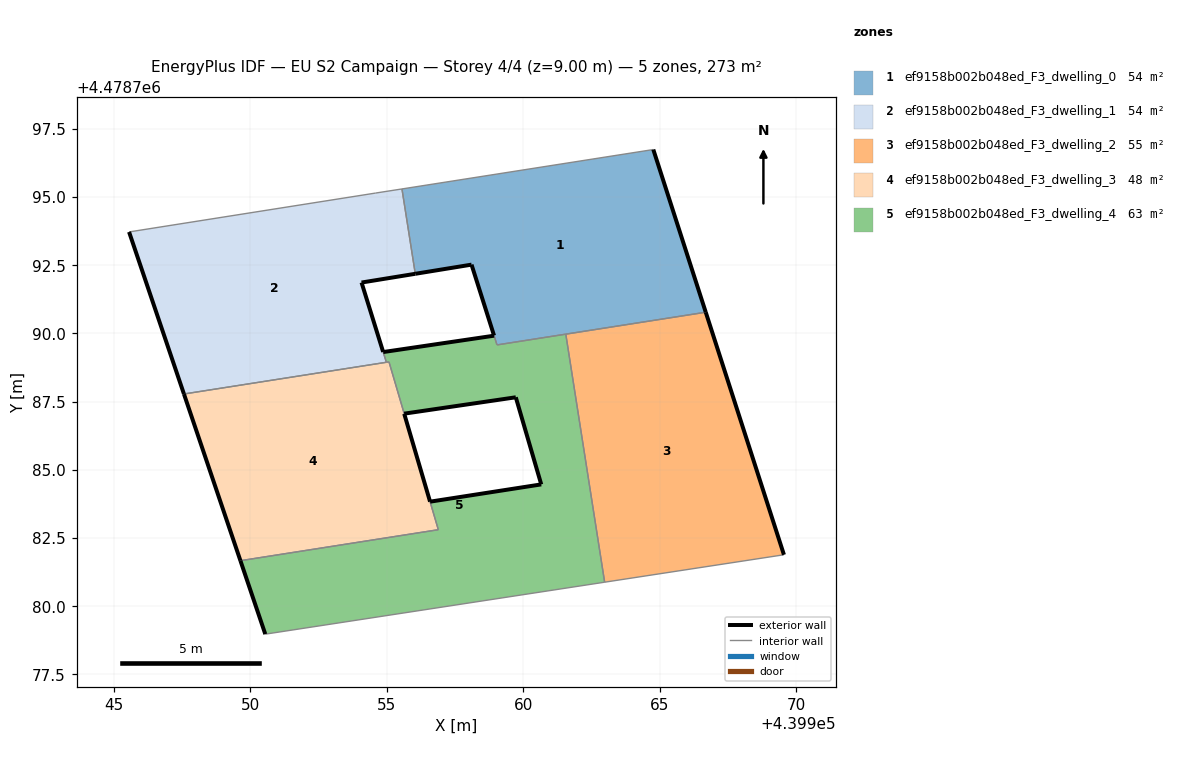
=== STOREY PLAN SPEC (per zone: floor XY polygon, exterior-wall plan segments, windows/doors) ===
zone 1: ef9158b002b048ed_F3_dwelling_0  (53.7 m²)
  floor: (439966.69, 4478790.78) (439964.77, 4478796.74) (439955.55, 4478795.30) (439956.04, 4478792.19) (439958.10, 4478792.52) (439959.04, 4478789.58)
  exterior wall: (439958.93, 4478789.92) – (439958.10, 4478792.52)  [2.7 m]
  exterior wall: (439958.10, 4478792.52) – (439956.04, 4478792.19)  [2.1 m]
  exterior wall: (439964.77, 4478796.74) – (439966.69, 4478790.78)  [6.3 m]
  interior walls: 5
zone 2: ef9158b002b048ed_F3_dwelling_1  (54.0 m²)
  floor: (439954.98, 4478788.94) (439954.87, 4478789.32) (439954.07, 4478791.87) (439956.04, 4478792.19) (439955.55, 4478795.30) (439954.59, 4478795.15) (439945.55, 4478793.72) (439947.56, 4478787.78)
  exterior wall: (439947.56, 4478787.78) – (439945.55, 4478793.72)  [6.3 m]
  exterior wall: (439956.04, 4478792.19) – (439954.07, 4478791.87)  [2.0 m]
  exterior wall: (439954.07, 4478791.87) – (439954.86, 4478789.32)  [2.7 m]
  interior walls: 5
zone 3: ef9158b002b048ed_F3_dwelling_2  (54.6 m²)
  floor: (439969.56, 4478781.89) (439966.69, 4478790.78) (439961.56, 4478789.97) (439962.99, 4478780.88)
  exterior wall: (439966.69, 4478790.78) – (439969.56, 4478781.89)  [9.3 m]
  interior walls: 3
zone 4: ef9158b002b048ed_F3_dwelling_3  (47.5 m²)
  floor: (439956.89, 4478782.80) (439955.64, 4478787.05) (439955.07, 4478788.96) (439947.56, 4478787.78) (439949.63, 4478781.67)
  exterior wall: (439949.63, 4478781.67) – (439947.56, 4478787.78)  [6.5 m]
  exterior wall: (439955.64, 4478787.05) – (439956.58, 4478783.83)  [3.4 m]
  interior walls: 5
zone 5: ef9158b002b048ed_F3_dwelling_4  (63.1 m²)
  floor: (439962.99, 4478780.88) (439961.56, 4478789.97) (439959.04, 4478789.58) (439958.93, 4478789.92) (439954.87, 4478789.32) (439954.98, 4478788.94) (439955.08, 4478788.96) (439955.64, 4478787.06) (439959.73, 4478787.66) (439960.66, 4478784.47) (439956.58, 4478783.83) (439956.89, 4478782.80) (439949.63, 4478781.67) (439950.54, 4478778.97)
  exterior wall: (439959.73, 4478787.66) – (439955.64, 4478787.06)  [4.1 m]
  exterior wall: (439954.87, 4478789.32) – (439958.93, 4478789.92)  [4.1 m]
  exterior wall: (439950.54, 4478778.97) – (439949.63, 4478781.67)  [2.8 m]
  exterior wall: (439956.59, 4478783.83) – (439960.66, 4478784.47)  [4.1 m]
  exterior wall: (439960.66, 4478784.47) – (439959.73, 4478787.66)  [3.3 m]
  interior walls: 9

=== DERIVED (storey summary) ===
Building: EU S2 Campaign
Storey: 4 of 4  (floor level z = 9.00 m)
Storey gross floor area: 272.9 m²
Zones on this storey: 5
  - ef9158b002b048ed_F3_dwelling_0: floor 53.7 m²; exterior wall 11.1 m (33.3 m²); WWR 0.0%
  - ef9158b002b048ed_F3_dwelling_1: floor 54.0 m²; exterior wall 10.9 m (32.8 m²); WWR 0.0%
  - ef9158b002b048ed_F3_dwelling_2: floor 54.6 m²; exterior wall 9.3 m (28.0 m²); WWR 0.0%
  - ef9158b002b048ed_F3_dwelling_3: floor 47.5 m²; exterior wall 9.8 m (29.4 m²); WWR 0.0%
  - ef9158b002b048ed_F3_dwelling_4: floor 63.1 m²; exterior wall 18.5 m (55.6 m²); WWR 0.0%
Zone adjacency (shared interzone walls):
  - ef9158b002b048ed_F3_dwelling_0 ↔ ef9158b002b048ed_F3_dwelling_1
  - ef9158b002b048ed_F3_dwelling_0 ↔ ef9158b002b048ed_F3_dwelling_2
  - ef9158b002b048ed_F3_dwelling_0 ↔ ef9158b002b048ed_F3_dwelling_4
  - ef9158b002b048ed_F3_dwelling_1 ↔ ef9158b002b048ed_F3_dwelling_3
  - ef9158b002b048ed_F3_dwelling_1 ↔ ef9158b002b048ed_F3_dwelling_4
  - ef9158b002b048ed_F3_dwelling_2 ↔ ef9158b002b048ed_F3_dwelling_4
  - ef9158b002b048ed_F3_dwelling_3 ↔ ef9158b002b048ed_F3_dwelling_4